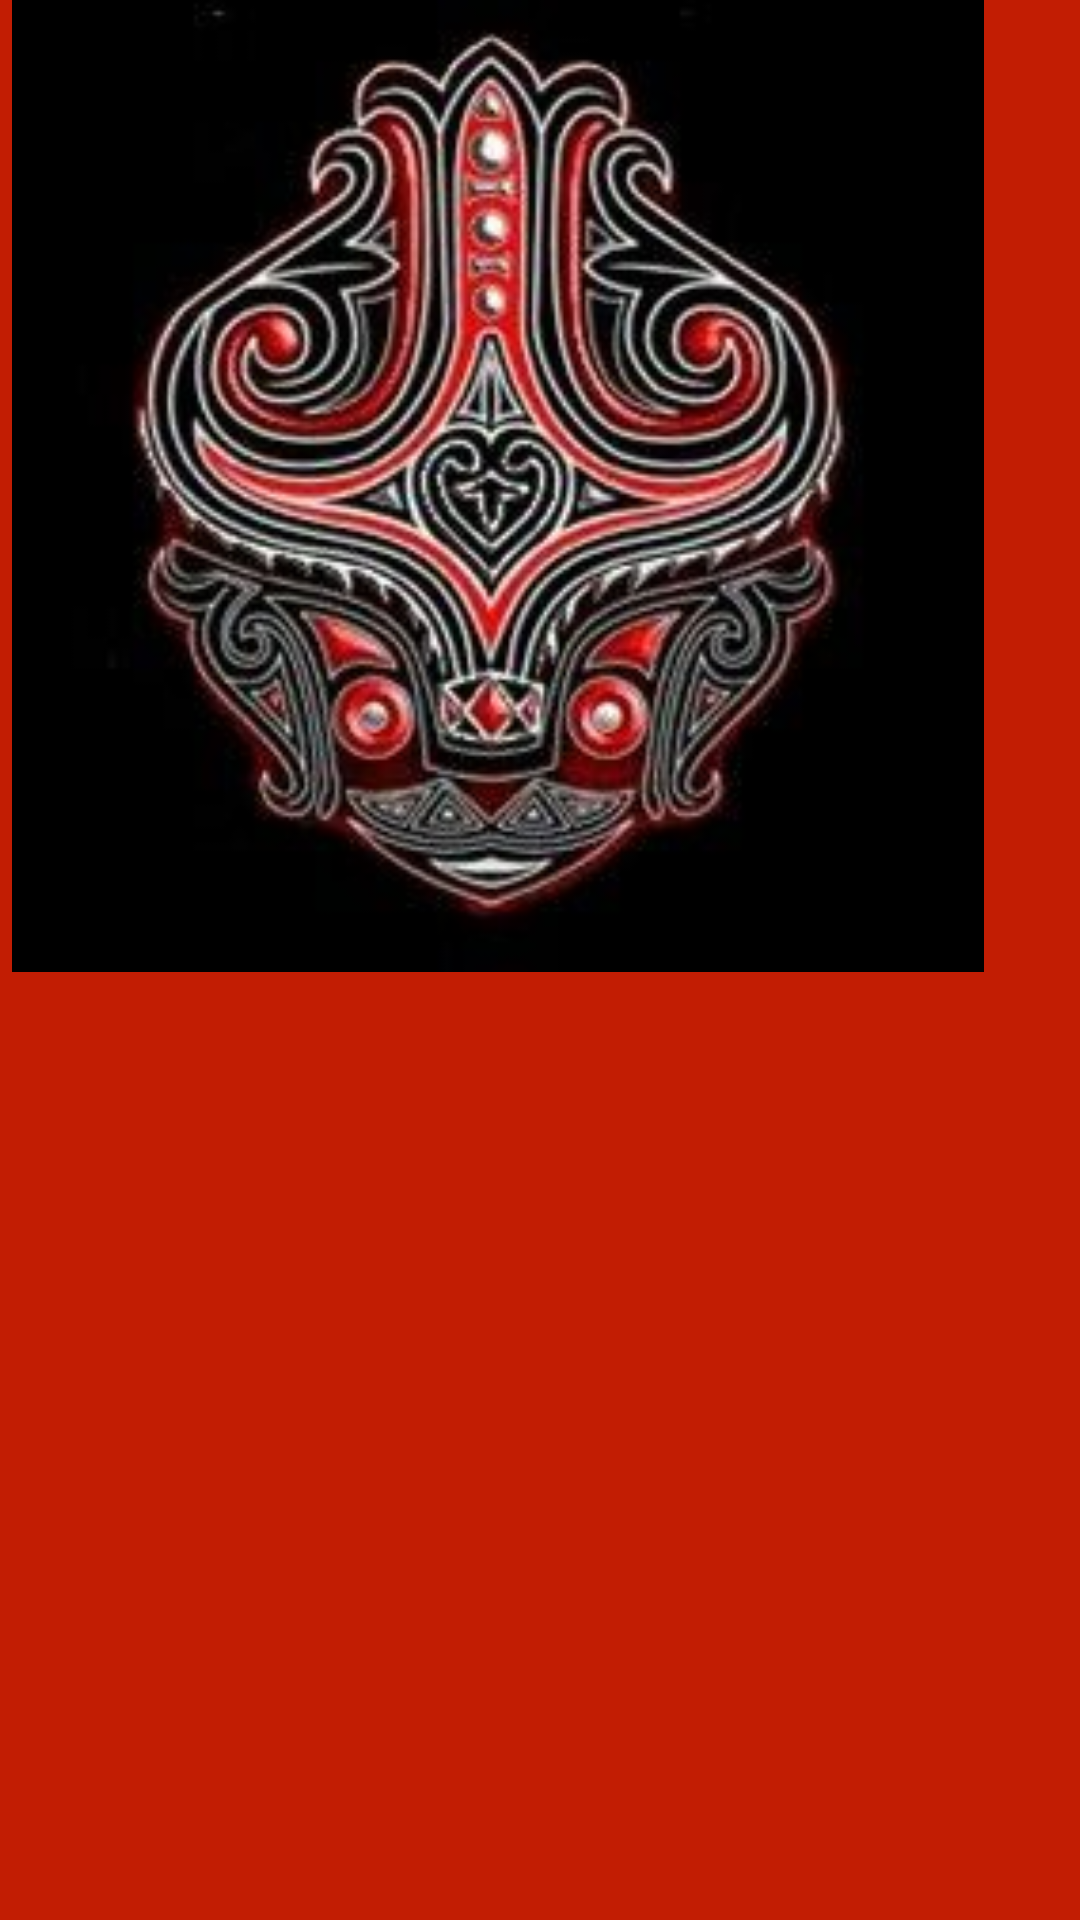

Here is an Android app screen rendered from its layout file. Give the layout XML and the strings, colors and styles it references.
<!-- AndroidManifest.xml: application theme Theme.YOLOv8TfLite -->
<!-- res/layout/home_fragment.xml -->
<?xml version="1.0" encoding="utf-8"?>
<androidx.constraintlayout.widget.ConstraintLayout
    xmlns:android="http://schemas.android.com/apk/res/android"
    xmlns:app="http://schemas.android.com/apk/res-auto"
    xmlns:tools="http://schemas.android.com/tools"
    android:layout_width="match_parent"
    android:layout_height="match_parent"
    tools:context=".HomeFragment">

    
    <ImageView
        android:id="@+id/backgroundGradientHome"
        android:layout_width="match_parent"
        android:layout_height="match_parent"
        android:src="#C21D03"
        android:scaleType="centerCrop"
        app:layout_constraintTop_toTopOf="parent"
        app:layout_constraintBottom_toBottomOf="parent"
        app:layout_constraintStart_toStartOf="parent"
        app:layout_constraintEnd_toEndOf="parent" />

    <ImageView
        android:id="@+id/imageView"
        android:layout_width="332dp"
        android:layout_height="324dp"
        android:src="@drawable/logobatak"
        tools:layout_editor_absoluteX="39dp"
        tools:layout_editor_absoluteY="203dp" />


    


</androidx.constraintlayout.widget.ConstraintLayout>
<!-- resources referenced by this layout -->
<resources>
  <!-- drawable logobatak: jpg bitmap (drawable, 16298 bytes) -->
  <style name="Theme.YOLOv8TfLite" parent="Base.Theme.YOLOv8TfLite" />
  <style name="Base.Theme.YOLOv8TfLite" parent="Theme.Material3.DayNight.NoActionBar">
          
           <item name="colorPrimary">@color/white</item>
      </style>
  <color name="white">#FFFFFFFF</color>
</resources>
